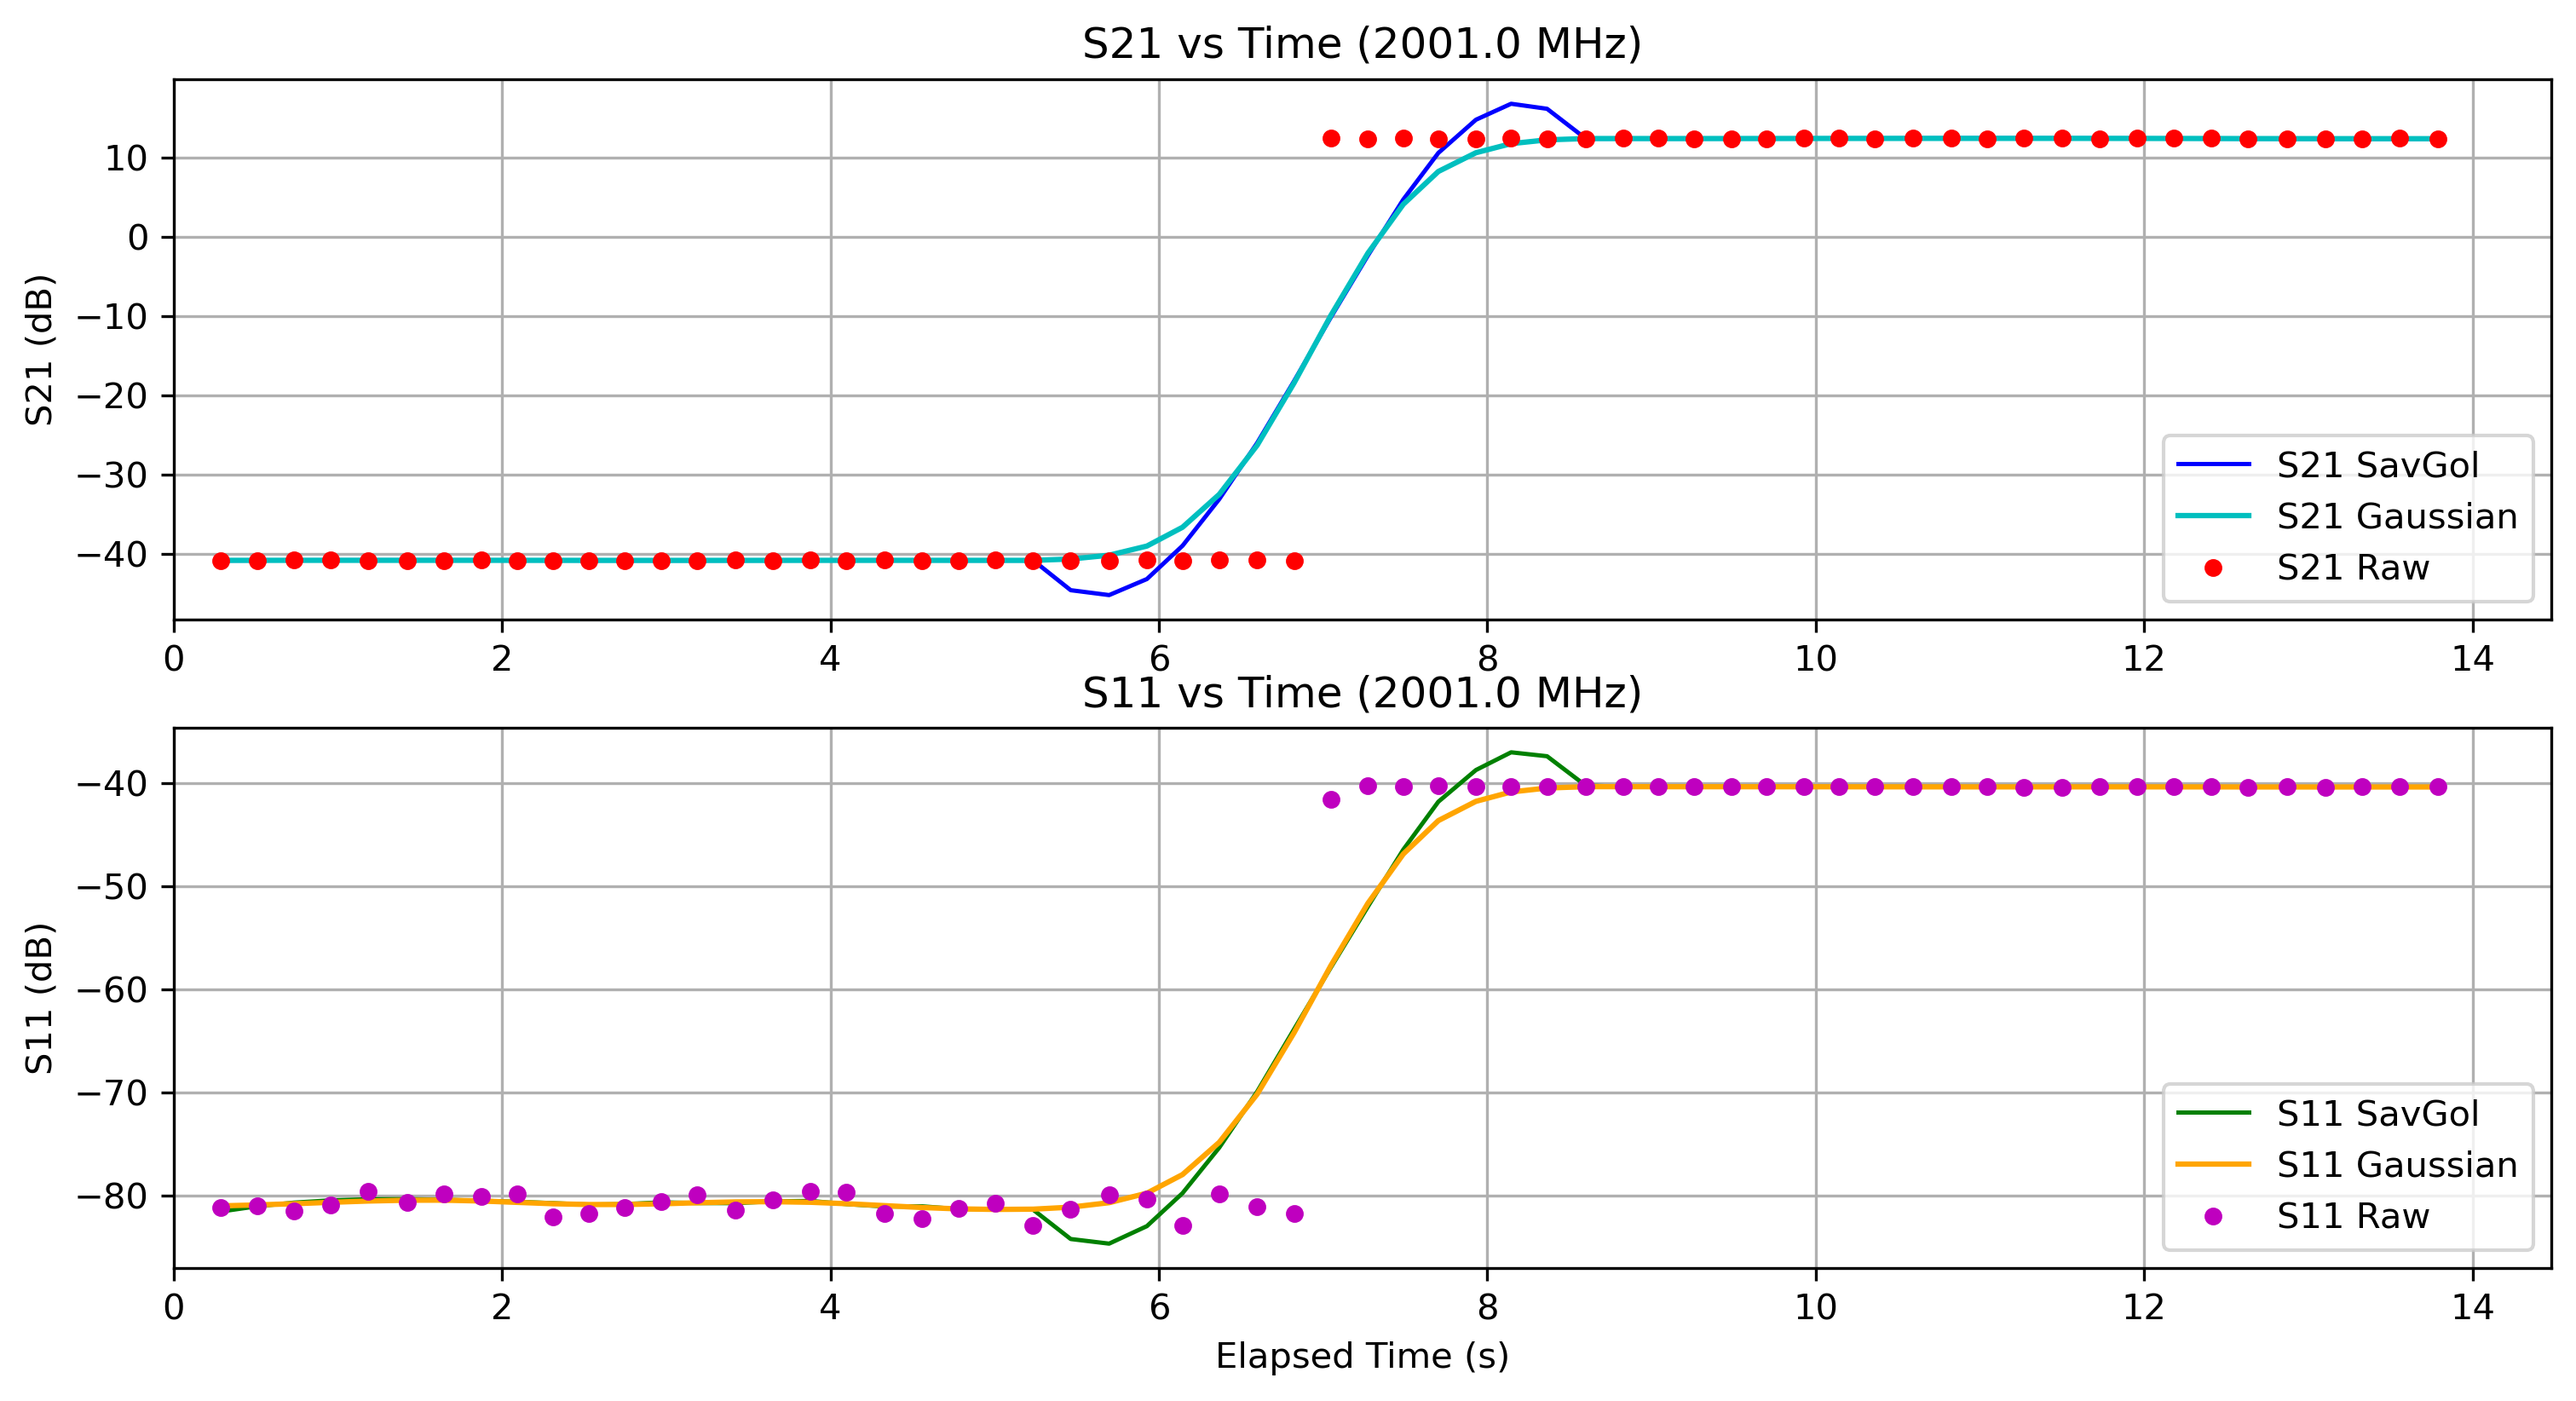

Data behind this chart, as committed beside it:
Elapsed Time (s), Frequency (Hz), S11 (dB), S21 (dB), OBJ, Height (m)
0.2858, 2001000000, -81.2, -40.87, NO, 0.0
0.5087, 2001000000, -80.99, -40.86, NO, 0.0
0.7345, 2001000000, -81.54, -40.84, NO, 0.0
0.956, 2001000000, -80.95, -40.84, NO, 0.0
1.185, 2001000000, -79.6, -40.86, NO, 0.0
1.422, 2001000000, -80.64, -40.85, NO, 0.0
1.645, 2001000000, -79.82, -40.86, NO, 0.0
1.872, 2001000000, -80.06, -40.82, NO, 0.0
2.094, 2001000000, -79.84, -40.85, NO, 0.0
2.313, 2001000000, -82.09, -40.86, NO, 0.0
2.529, 2001000000, -81.74, -40.86, NO, 0.0
2.745, 2001000000, -81.13, -40.86, NO, 0.0
2.971, 2001000000, -80.61, -40.87, NO, 0.0
3.188, 2001000000, -79.92, -40.89, NO, 0.0
3.421, 2001000000, -81.43, -40.84, NO, 0.0
3.649, 2001000000, -80.4, -40.86, NO, 0.0
3.88, 2001000000, -79.56, -40.84, NO, 0.0
4.098, 2001000000, -79.73, -40.87, NO, 0.0
4.328, 2001000000, -81.75, -40.83, NO, 0.0
4.56, 2001000000, -82.23, -40.86, NO, 0.0
4.78, 2001000000, -81.24, -40.85, NO, 0.0
5.004, 2001000000, -80.8, -40.85, NO, 0.0
5.234, 2001000000, -82.94, -40.87, NO, 0.0
5.463, 2001000000, -81.33, -40.87, NO, 0.0
5.697, 2001000000, -79.92, -40.86, NO, 0.0
5.927, 2001000000, -80.37, -40.85, NO, 0.0
6.144, 2001000000, -82.89, -40.86, NO, 0.0
6.367, 2001000000, -79.85, -40.84, NO, 0.0
6.598, 2001000000, -81.11, -40.82, NO, 0.0
6.823, 2001000000, -81.78, -40.86, NO, 0.0
7.047, 2001000000, -41.59, 12.56, NO, 0.0
7.272, 2001000000, -40.28, 12.46, NO, 0.0
7.488, 2001000000, -40.36, 12.49, NO, 0.0
7.702, 2001000000, -40.27, 12.45, NO, 0.0
7.93, 2001000000, -40.28, 12.45, NO, 0.0
8.145, 2001000000, -40.3, 12.49, NO, 0.0
8.363, 2001000000, -40.32, 12.46, NO, 0.0
8.599, 2001000000, -40.34, 12.43, NO, 0.0
8.827, 2001000000, -40.34, 12.49, NO, 0.0
9.042, 2001000000, -40.34, 12.48, NO, 0.0
9.258, 2001000000, -40.35, 12.42, NO, 0.0
9.485, 2001000000, -40.3, 12.44, NO, 0.0
9.702, 2001000000, -40.32, 12.45, NO, 0.0
9.927, 2001000000, -40.34, 12.5, NO, 0.0
10.14, 2001000000, -40.34, 12.5, NO, 0.0
10.36, 2001000000, -40.35, 12.44, NO, 0.0
10.59, 2001000000, -40.34, 12.5, NO, 0.0
10.82, 2001000000, -40.35, 12.49, NO, 0.0
11.04, 2001000000, -40.35, 12.45, NO, 0.0
11.27, 2001000000, -40.36, 12.5, NO, 0.0
11.5, 2001000000, -40.37, 12.49, NO, 0.0
11.73, 2001000000, -40.3, 12.46, NO, 0.0
11.96, 2001000000, -40.33, 12.5, NO, 0.0
12.18, 2001000000, -40.36, 12.48, NO, 0.0
12.41, 2001000000, -40.35, 12.48, NO, 0.0
12.63, 2001000000, -40.37, 12.42, NO, 0.0
12.87, 2001000000, -40.34, 12.43, NO, 0.0
13.1, 2001000000, -40.38, 12.43, NO, 0.0
13.33, 2001000000, -40.36, 12.43, NO, 0.0
13.56, 2001000000, -40.35, 12.48, NO, 0.0
... 1 more rows
